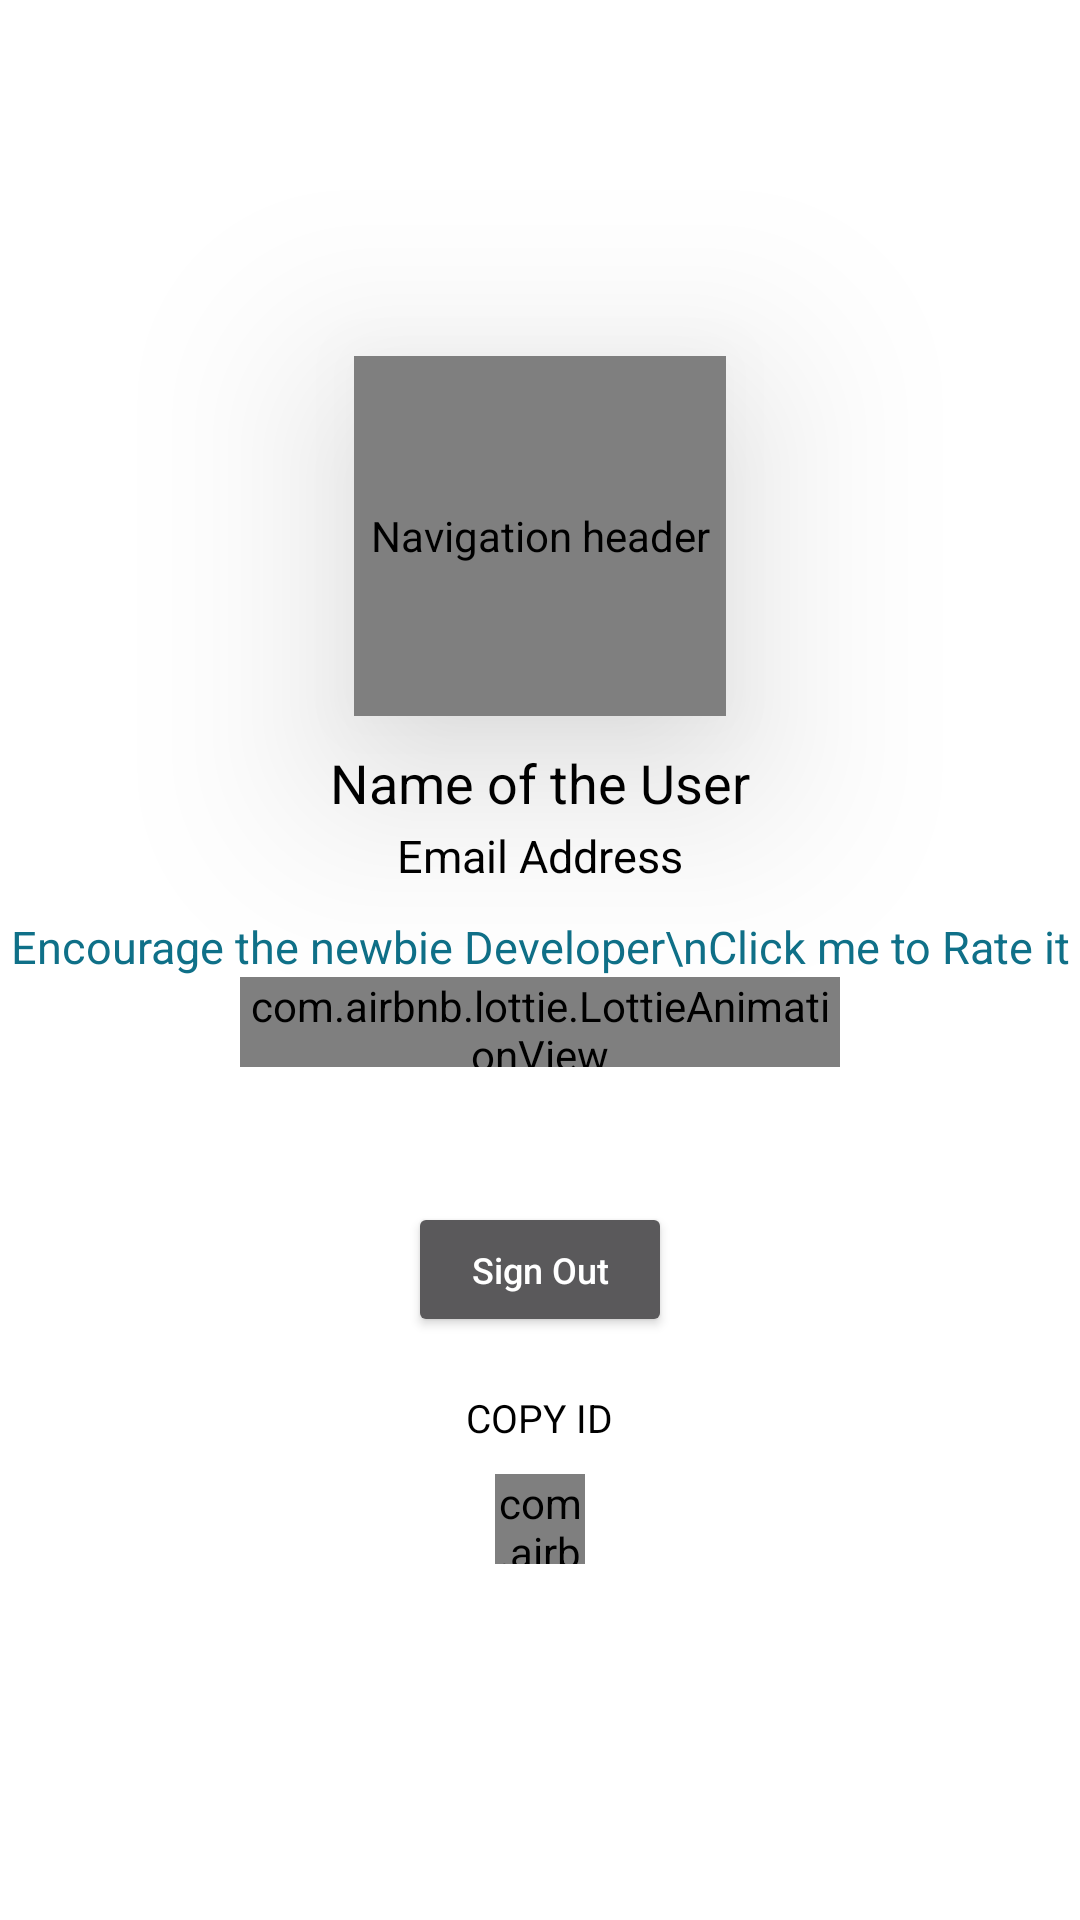

Write the Android layout XML for this screen, with the resource values it uses.
<!-- AndroidManifest.xml: application theme Theme.CMIDevamatha.NoActionBar -->
<!-- res/layout/fragment_sign_out.xml -->
<?xml version="1.0" encoding="utf-8"?>
<LinearLayout
    xmlns:android="http://schemas.android.com/apk/res/android"
    xmlns:app="http://schemas.android.com/apk/res-auto"
    xmlns:tools="http://schemas.android.com/tools"
    android:layout_width="match_parent"
    android:layout_height="match_parent"
    android:orientation="vertical"
    android:gravity="center"
    android:background="@drawable/fragment_back"
    tools:context=".ui.SignOut">


    <de.hdodenhof.circleimageview.CircleImageView

        android:id="@+id/user_photo_sign_out"
        android:layout_gravity="center_horizontal"
        android:layout_width="124dp"
        android:layout_height="120dp"
        android:contentDescription="@string/nav_header_desc"
        android:elevation="40dp"
        app:civ_border_color="@color/white"
        app:civ_border_width="10dp" />

    <TextView
        android:layout_marginTop="10dp"
        android:layout_gravity="center_horizontal"
        android:id="@+id/user_name_sign_out"
        android:layout_width="wrap_content"
        android:layout_height="wrap_content"
        android:text="Name of the User"
        android:textColor="@color/black"
        android:textSize="18sp" />

    <TextView
        android:id="@+id/user_email_sign_out"
        android:layout_width="wrap_content"
        android:layout_height="wrap_content"
        android:layout_marginTop="2dp"
        android:text="Email Address"
        android:textColor="@color/black"
        android:textSize="15sp"
        android:layout_gravity="center_horizontal" />
    <TextView
        android:id="@+id/rate"
        android:layout_width="wrap_content"
        android:layout_height="wrap_content"
        android:layout_marginTop="10dp"
        android:gravity="center"
        android:text="Encourage the newbie Developer\nClick me to Rate it"
        android:textColor="@color/purple_700"
        android:textSize="15sp"
        android:layout_gravity="center_horizontal" />
    <com.airbnb.lottie.LottieAnimationView
        android:layout_width="200dp"
        android:layout_height="30dp"
        android:layout_marginTop="0dp"
        android:layout_gravity="center_horizontal"
        app:lottie_loop="true"
        app:lottie_autoPlay="true"
        app:lottie_rawRes="@raw/ratestars"/>
    <Button
        android:id="@+id/user_sign_out_btn"
        android:layout_width="wrap_content"
        android:layout_height="45dp"
        android:text="Sign Out"
        android:layout_marginTop="45dp"
        android:textAllCaps="false"
        android:textColor="@color/white"
        android:textSize="12sp"
        android:layout_gravity="center_horizontal" />

    <TextView
        android:id="@+id/copy_id"
        android:layout_width="wrap_content"
        android:layout_height="wrap_content"
        android:layout_marginTop="18dp"
        android:text="Copy ID"
        android:textColor="@color/black"
        android:textSize="13sp"
        android:textAllCaps="true"
        android:layout_gravity="center_horizontal" />
    <com.airbnb.lottie.LottieAnimationView
        android:id="@+id/copy_id_animation"
        android:layout_width="30dp"
        android:layout_height="30dp"
        android:layout_marginTop="10dp"
        android:layout_gravity="center_horizontal"
        app:lottie_loop="false"
        app:lottie_autoPlay="false"
        app:lottie_rawRes="@raw/check"/>

</LinearLayout>
<!-- resources referenced by this layout -->
<resources>
  <color name="black">#FF000000</color>
  <color name="purple_700">#0F7088</color>
  <color name="white">#FFFFFFFF</color>
  <string name="nav_header_desc">Navigation header</string>
  <style name="Theme.CMIDevamatha.NoActionBar" parent="Theme.MaterialComponents.Light.NoActionBar">
  
          <item name="colorPrimary">@color/purple_500</item>
          <item name="colorPrimaryVariant">@color/purple_700</item>
          <item name="colorOnPrimary">@color/white</item>
          
          
          <item name="colorSecondary">#FFFFFF</item>
          <item name="colorSecondaryVariant">@color/teal_700</item>
          <item name="colorOnSecondary">@color/white</item>
  
  
          <item name="android:statusBarColor" tools:targetApi="l">?attr/colorOnPrimary</item>
          <item name="android:forceDarkAllowed">false</item>
          <item name="windowActionBar">false</item>
          <item name="windowNoTitle">true</item>
          <item name="android:windowLightStatusBar">true</item>
  
      </style>
  <color name="purple_500">#36B1D0</color>
  <color name="teal_700">#FF018786</color>
</resources>
